Photos from the image-classification dataset "refined_rcnn" in the GitHub repository andrewsalim10/tugas_kel_pcdvk. Its 5 classes are: apple scab, apple black rot, apple cedar apple rust, apple healthy, apple healthy removed.

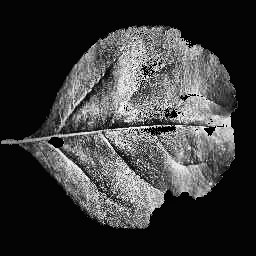
Label: apple black rot

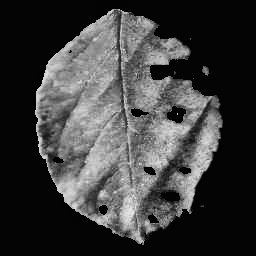
Label: apple cedar apple rust

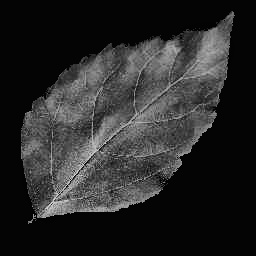
Label: apple healthy

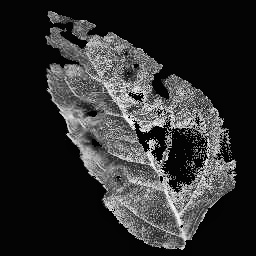
Label: apple scab

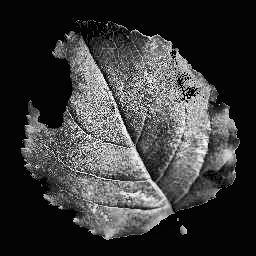
Label: apple black rot

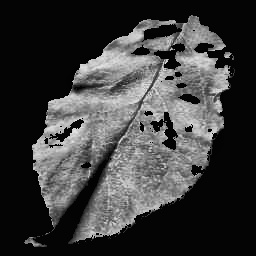
Label: apple cedar apple rust
